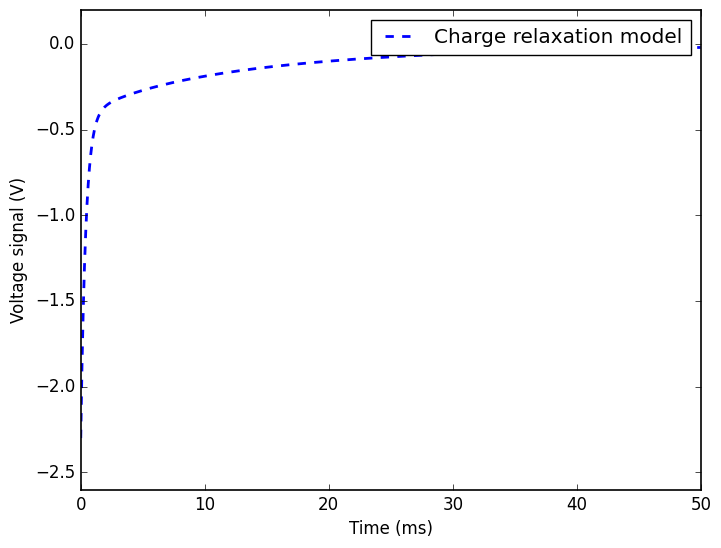

This chart was generated by the following Python code:
import numpy as np
import matplotlib.pyplot as plt

# Custom settings
plt.style.use('classic')
plt.rcParams['figure.facecolor'] = 'white'
plt.rcParams['axes.facecolor'] = 'white'
plt.rcParams['axes.edgecolor'] = 'black'
plt.rcParams['axes.linewidth'] = 1.2
plt.rcParams['savefig.facecolor'] = 'white'
plt.rcParams['font.family'] = 'sans-serif'
plt.rcParams['font.sans-serif'] = ['Arial']
plt.rcParams['mathtext.fontset'] = 'cm'
plt.rcParams['figure.dpi'] = 100

t = np.linspace(0, 0.05, 500)  # Time array from 0 to 50 ms


def charge_curve(t, a_fast=1.85, tau_fast=4.0e-4, a_slow=0.45, tau_slow=1.2e-2, beta=0.78, baseline=0.0):
    """Empirical charge relaxation with a fast initial recovery and a slow tail."""
    return baseline - a_fast * np.exp(-t / tau_fast) - a_slow * np.exp(-(t / tau_slow) ** beta)


def func(t):
    return charge_curve(t)


if __name__ == '__main__':
    plt.plot(t * 1e3, charge_curve(t), label='Charge relaxation model', color='blue', lw=2, linestyle='--')
    plt.xlabel('Time (ms)')
    plt.ylabel('Voltage signal (V)')
    plt.xlim(0.00, 50)
    plt.ylim(-2.6, 0.2)
    plt.legend()
    plt.show()
